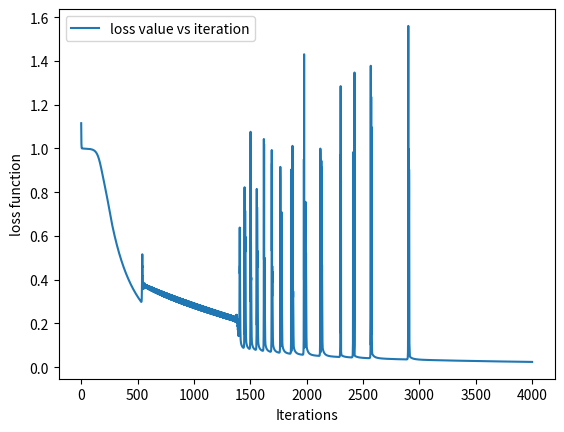

Reproduce this figure in Python.
'''
An example of a simple ANN with 1+2 layers
The implementation uses 2 matrixes in order to memorise the weights.


For a full description:
    
https://towardsdatascience.com/how-to-build-your-own-neural-network-from-scratch-in-python-68998a08e4f6

'''

import numpy as np
import matplotlib as mpl


#the activation function:
def sigmoid(x):
    return 1.0/(1+ np.exp(-x))

#the derivate of te activation function
def sigmoid_derivative(x):
    return x * (1.0 - x)


class NeuralNetwork:
   
    # constructor for this VERY particular network with 2 layers (plus one for input)
    
    def __init__(self, x, y,hidden):
        self.input      = x
        self.weights1   = np.random.rand(self.input.shape[1],hidden) 
        self.weights2   = np.random.rand(hidden,1)                 
        self.y          = y
        self.output     = np.zeros(self.y.shape)
        self.loss       = []


    # the function that computs the output of the network for some input
    def feedforward(self):
        self.layer1 = sigmoid(np.dot(self.input, self.weights1))
        self.output = sigmoid(np.dot(self.layer1, self.weights2))
        


    # the backpropagation algorithm 
    def backprop(self,l_rate):
    # application of the chain rule to find derivative of the    
    #loss function with respect to weights2 and weights1
           d_weights2 = np.dot(self.layer1.T, (2*(self.y - self.output) *
                            sigmoid_derivative(self.output)))
           
           d_weights1 = np.dot(self.input.T,  (np.dot(2*(self.y -
                            self.output) * sigmoid_derivative(self.output),
                            self.weights2.T) *
                             sigmoid_derivative(self.layer1)))
           # update the weights with the derivative (slope) of the loss function
           
           self.weights1 += l_rate * d_weights1
           self.weights2 += l_rate * d_weights2
           self.loss.append(sum((self.y - self.output)**2))


if __name__ == "__main__":
    #X the array of inputs, y the array of outputs, 4 pairs in total 
    X = np.array([[0,0],
                  [0,1],
                  [1,0],
                  [1,1]])
    y = np.array([[0],[1],[1],[0]])
    nn = NeuralNetwork(X,y,2)

    nn.loss=[]
    iterations =[]
    for i in range(4000):
        nn.feedforward()
        nn.backprop(1)
        iterations.append(i)

    print(nn.output)
    mpl.pyplot.plot(iterations, nn.loss, label='loss value vs iteration')
    mpl.pyplot.xlabel('Iterations')
    mpl.pyplot.ylabel('loss function')
    mpl.pyplot.legend()
    mpl.pyplot.show()
    

